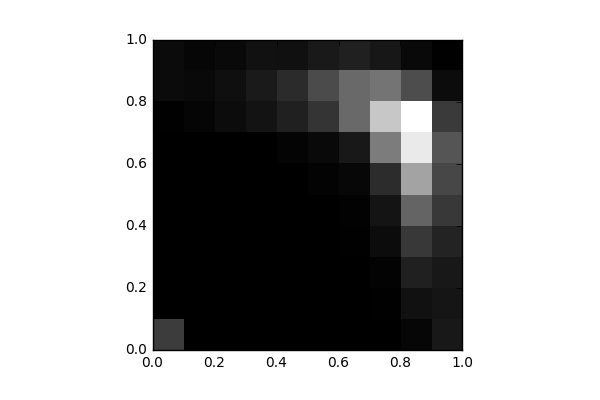

Data behind this chart, as committed beside it:
, 0, 1, 2, 3, 4, 5, 6, 7, 8, 9
0, 1089, 7.0, 0.0, 5.0, 11.0, 5.0, 3.0, 27.0, 203.0, 199.0
1, 0.0, 0.0, 0.0, 0.0, 0.0, 0.0, 0.0, 94.0, 177.0, 123.0
2, 0.0, 0.0, 0.0, 0.0, 0.0, 0.0, 5.0, 228.0, 271.0, 167.0
3, 0.0, 0.0, 0.0, 0.0, 2.0, 0.0, 12.0, 347.0, 473.0, 318.0
4, 0.0, 0.0, 0.0, 0.0, 2.0, 5.0, 72.0, 598.0, 777.0, 287.0
5, 0.0, 0.0, 0.0, 0.0, 17.0, 61.0, 173.0, 959.0, 1351, 449.0
6, 0.0, 0.0, 0.0, 20.0, 41.0, 129.0, 445.0, 1880, 1905, 575.0
7, 7.0, 18.0, 70.0, 221.0, 371.0, 800.0, 2225, 3548, 2080, 427.0
8, 121.0, 313.0, 578.0, 1003, 1792, 2913, 4183, 4564, 1379, 171.0
9, 440.0, 380.0, 444.0, 637.0, 1002, 1281, 1533, 1049, 216.0, 22.0
